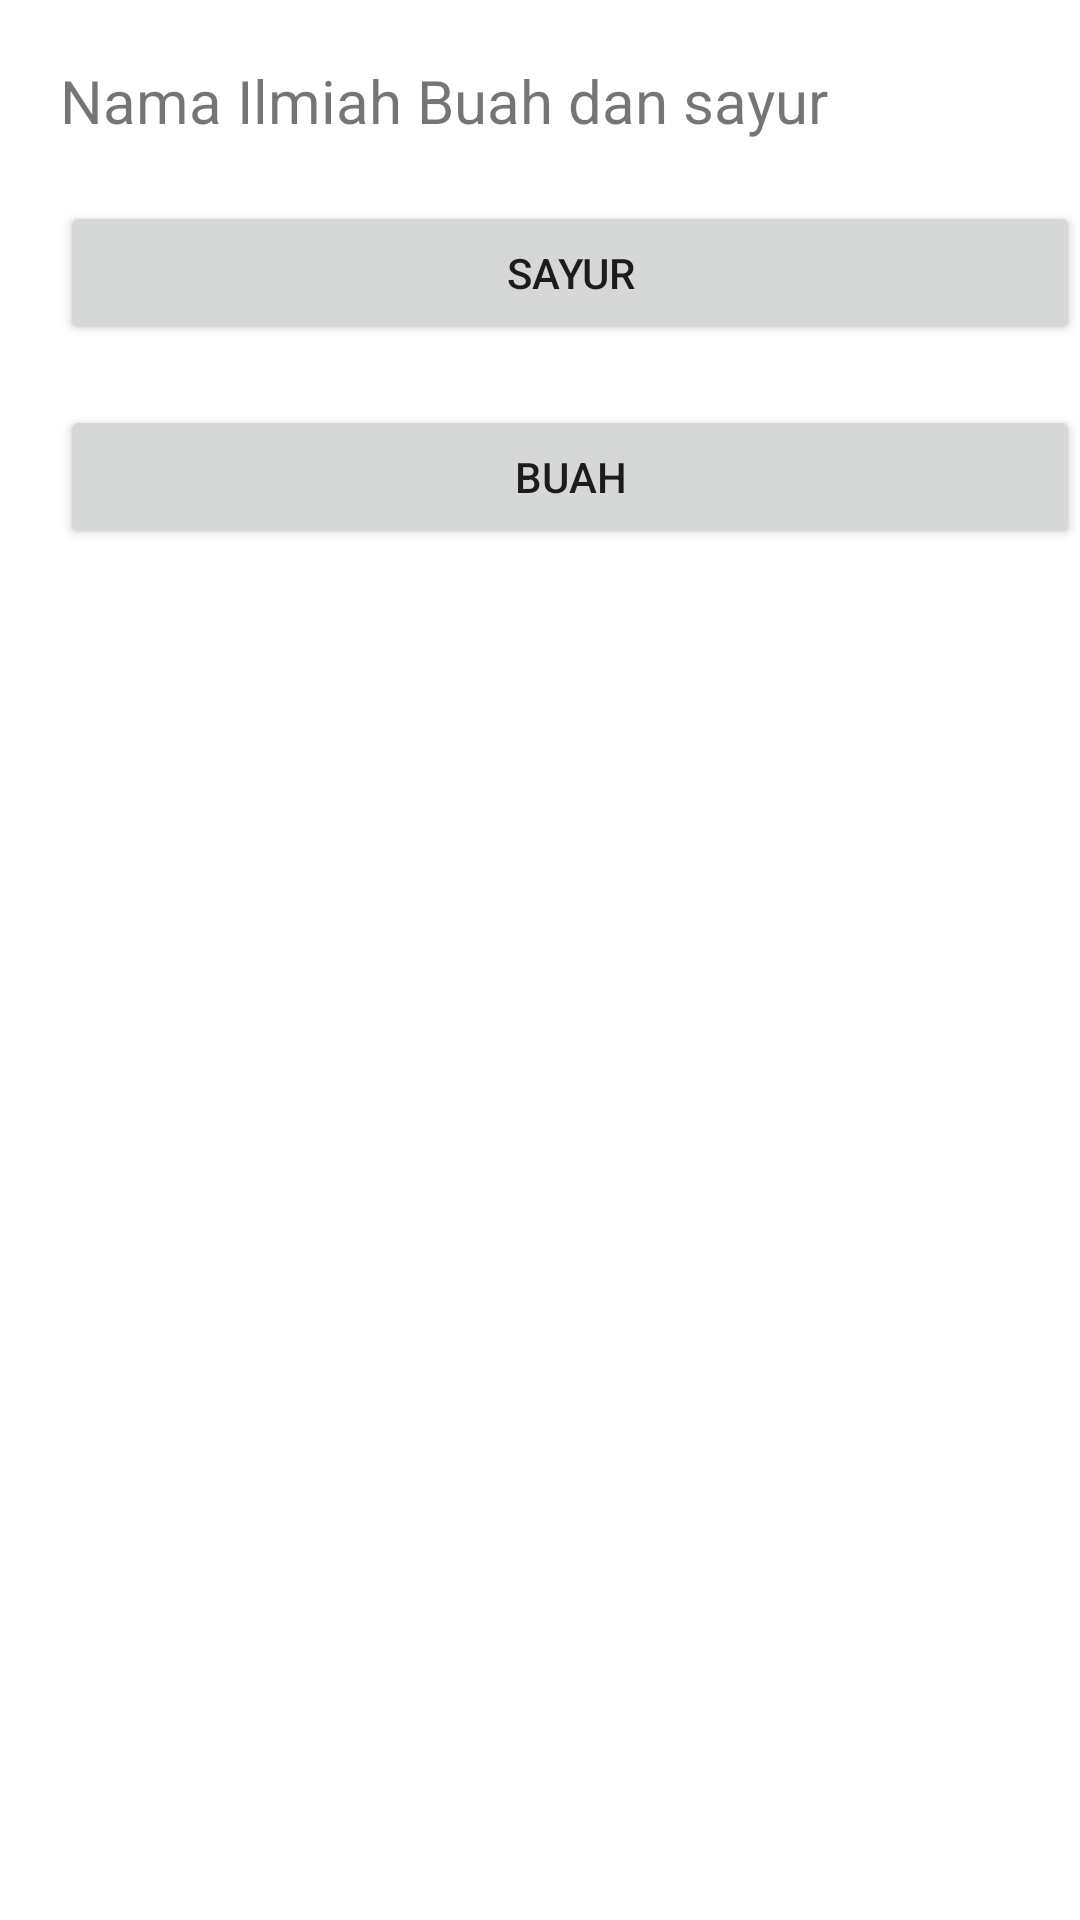

The Android layout XML behind this screen, and the referenced resources:
<!-- AndroidManifest.xml: application theme Theme.ProjekAwal -->
<!-- res/layout/activity_main.xml -->
<?xml version="1.0" encoding="utf-8"?>
<androidx.constraintlayout.widget.ConstraintLayout xmlns:android="http://schemas.android.com/apk/res/android"
    xmlns:app="http://schemas.android.com/apk/res-auto"
    xmlns:tools="http://schemas.android.com/tools"
    android:layout_width="match_parent"
    android:layout_height="match_parent"
    tools:context=".MainActivity">


    <TextView
        android:id="@+id/tvjudul"
        android:layout_width="match_parent"
        android:layout_height="wrap_content"
        android:text="Nama Ilmiah Buah dan sayur"
        app:layout_constraintTop_toTopOf="parent"
        app:layout_constraintStart_toStartOf="parent"
        android:textSize="20dp"
        android:layout_marginStart="20dp"
        android:layout_marginTop="20dp"/>

    <Button
        android:id="@+id/btnsayur"
        android:layout_width="match_parent"
        android:layout_height="wrap_content"
        android:text="sayur"
        app:layout_constraintTop_toBottomOf="@+id/tvjudul"
        app:layout_constraintStart_toStartOf="parent"
        android:layout_marginTop="20dp"
        android:layout_marginStart="20dp"/>

    <Button
        android:id="@+id/btnbuah"
        android:layout_width="match_parent"
        android:layout_height="wrap_content"
        android:text="Buah"
        app:layout_constraintTop_toBottomOf="@id/btnsayur"
        android:layout_marginTop="20dp"
        android:layout_marginStart="20dp"
        />




</androidx.constraintlayout.widget.ConstraintLayout>
<!-- resources referenced by this layout -->
<resources>
  <style name="Theme.ProjekAwal" parent="Theme.MaterialComponents.DayNight.DarkActionBar">
          
          <item name="colorPrimary">@color/purple_500</item>
          <item name="colorPrimaryVariant">@color/purple_700</item>
          <item name="colorOnPrimary">@color/white</item>
          
          <item name="colorSecondary">@color/teal_200</item>
          <item name="colorSecondaryVariant">@color/teal_700</item>
          <item name="colorOnSecondary">@color/black</item>
          
          <item name="android:statusBarColor" tools:targetApi="l">?attr/colorPrimaryVariant</item>
          
      </style>
  <!-- not gathered from this repository: default colours our renderer supplied (Android Studio template values) -->
  <color name="purple_500">#FF6200EE</color>
  <color name="purple_700">#FF3700B3</color>
  <color name="teal_200">#FF03DAC5</color>
  <color name="teal_700">#FF018786</color>
  <color name="black">#FF000000</color>
  <color name="white">#FFFFFFFF</color>
</resources>
